Photos from the image-classification dataset "crops" in the GitHub repository Clear20-22/Kabbo-GPU. Its 13 classes are: rickshaw, motorcycle, tempu, sedan car, pickup, microbus, mini bus, mini truck, agro use vehicle, medium truck, large bus, heavy truck, trailer.

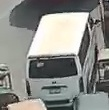
Label: microbus

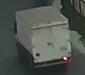
Label: trailer

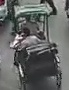
Label: rickshaw

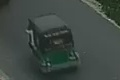
Label: tempu

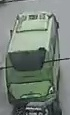
Label: large bus

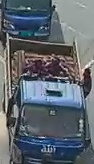
Label: mini truck
